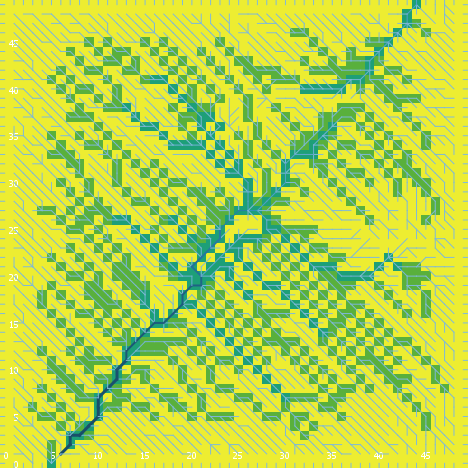

The data file committed next to this chart (first rows):
export-world data (NetLogo 6.0.4)
land_05_withInitialEcologicalCommunity.n…
05/26/2020 11:36:17:860 +0100
RANDOM STATE
0 0 -1727483681 568 0.9396761852528097 f…
GLOBALS
min-pxcor, max-pxcor, min-pycor, max-pycor, perspective, subject, nextIndex, directed-links, ticks, display-mode, ecol_brushfrequencyinflection, ecol_brushfrequencyrate, ecol_grassfrequencyinflection, ecol_grassfrequencyrate, ecol_woodfrequencyinflection, ecol_woodfrequencyrate, elevationdistribution, elev_algorithm-style, elev_featureanglerange, elev_inversioniterations, elev_noise, elev_numdepressions, elev_numprotuberances, elev_numranges
0, 49, 0, 49, 0, nobody, 2600, "UNDIRECTED", -1, "cover type", 6.321, 0.0465, 2.555, 0.02713, 44.07, 0.06633, [-46.47011390529195 -46.88403295634969 -…, "C#", 7.798, 0.2066, 2.423, 10, 5, 23
TURTLES
who, color, heading, xcor, ycor, shape, label, label-color, breed, hidden?, size, pen-size, pen-mode, numpoints
0, 55, 342, 16, 19, "default", "", 9.9, {breed flowholders}, true, 1, 1, "up", 
1, 115, 310, 17, 32, "default", "", 9.9, {breed flowholders}, true, 1, 1, "up", 
2, 35, 344, 39, 39, "default", "", 9.9, {breed flowholders}, true, 1, 1, "up", 
3, 35, 184, 9, 20, "default", "", 9.9, {breed flowholders}, true, 1, 1, "up", 
4, 105, 286, 13, 17, "default", "", 9.9, {breed flowholders}, true, 1, 1, "up", 
5, 125, 182, 2, 39, "default", "", 9.9, {breed flowholders}, true, 1, 1, "up", 
6, 95, 267, 10, 11, "default", "", 9.9, {breed flowholders}, true, 1, 1, "up", 
7, 75, 190, 29, 36, "default", "", 9.9, {breed flowholders}, true, 1, 1, "up", 
8, 45, 187, 7, 46, "default", "", 9.9, {breed flowholders}, true, 1, 1, "up", 
9, 97, 180, 32, 0, "line half", "", 9.9, {breed flowholders}, false, 1, 1, "up", 
10, 85, 345, 40, 12, "default", "", 9.9, {breed flowholders}, true, 1, 1, "up", 
11, 97, 0, 46, 49, "line half", "", 9.9, {breed flowholders}, false, 1, 1, "up", 
12, 97, 180, 12, 0, "line half", "", 9.9, {breed flowholders}, false, 1, 1, "up", 
13, 115, 26, 43, 13, "default", "", 9.9, {breed flowholders}, true, 1, 1, "up", 
14, 97, 0, 2, 49, "line half", "", 9.9, {breed flowholders}, false, 1, 1, "up", 
15, 97, 90, 49, 43, "line half", "", 9.9, {breed flowholders}, false, 1, 1, "up", 
16, 97, 90, 49, 20, "line half", "", 9.9, {breed flowholders}, false, 1, 1, "up", 
17, 25, 176, 8, 6, "default", "", 9.9, {breed flowholders}, true, 1, 1, "up", 
18, 115, 199, 11, 32, "default", "", 9.9, {breed flowholders}, true, 1, 1, "up", 
19, 85, 274, 20, 14, "default", "", 9.9, {breed flowholders}, true, 1, 1, "up", 
20, 45, 211, 25, 1, "default", "", 9.9, {breed flowholders}, true, 1, 1, "up", 
21, 115, 282, 12, 43, "default", "", 9.9, {breed flowholders}, true, 1, 1, "up", 
22, 125, 7, 46, 35, "default", "", 9.9, {breed flowholders}, true, 1, 1, "up", 
23, 65, 246, 3, 35, "default", "", 9.9, {breed flowholders}, true, 1, 1, "up", 
24, 5, 285, 27, 42, "default", "", 9.9, {breed flowholders}, true, 1, 1, "up", 
25, 55, 253, 32, 9, "default", "", 9.9, {breed flowholders}, true, 1, 1, "up", 
26, 65, 344, 42, 41, "default", "", 9.9, {breed flowholders}, true, 1, 1, "up", 
27, 135, 24, 10, 2, "default", "", 9.9, {breed flowholders}, true, 1, 1, "up", 
28, 105, 321, 45, 47, "default", "", 9.9, {breed flowholders}, true, 1, 1, "up", 
29, 97, 90, 49, 25, "line half", "", 9.9, {breed flowholders}, false, 1, 1, "up", 
30, 15, 304, 15, 21, "default", "", 9.9, {breed flowholders}, true, 1, 1, "up", 
31, 95, 354, 34, 33, "default", "", 9.9, {breed flowholders}, true, 1, 1, "up", 
32, 105, 94, 18, 42, "default", "", 9.9, {breed flowholders}, true, 1, 1, "up", 
33, 75, 141, 1, 22, "default", "", 9.9, {breed flowholders}, true, 1, 1, "up", 
34, 65, 354, 34, 21, "default", "", 9.9, {breed flowholders}, true, 1, 1, "up", 
35, 15, 354, 35, 6, "default", "", 9.9, {breed flowholders}, true, 1, 1, "up", 
36, 5, 138, 16, 25, "default", "", 9.9, {breed flowholders}, true, 1, 1, "up", 
37, 105, 129, 30, 15, "default", "", 9.9, {breed flowholders}, true, 1, 1, "up", 
38, 45, 356, 27, 6, "default", "", 9.9, {breed flowholders}, true, 1, 1, "up", 
39, 115, 122, 30, 30, "default", "", 9.9, {breed flowholders}, true, 1, 1, "up", 
40, 5, 165, 37, 12, "default", "", 9.9, {breed flowholders}, true, 1, 1, "up", 
41, 35, 164, 29, 37, "default", "", 9.9, {breed flowholders}, true, 1, 1, "up", 
42, 75, 89, 10, 48, "default", "", 9.9, {breed flowholders}, true, 1, 1, "up", 
43, 35, 325, 3, 5, "default", "", 9.9, {breed flowholders}, true, 1, 1, "up", 
44, 105, 44, 40, 46, "default", "", 9.9, {breed flowholders}, true, 1, 1, "up", 
45, 45, 80, 36, 25, "default", "", 9.9, {breed flowholders}, true, 1, 1, "up", 
46, 75, 223, 21, 1, "default", "", 9.9, {breed flowholders}, true, 1, 1, "up", 
47, 85, 244, 24, 34, "default", "", 9.9, {breed flowholders}, true, 1, 1, "up", 
48, 65, 51, 24, 30, "default", "", 9.9, {breed flowholders}, true, 1, 1, "up", 
49, 45, 282, 25, 19, "default", "", 9.9, {breed flowholders}, true, 1, 1, "up", 
50, 15, 67, 33, 1, "default", "", 9.9, {breed flowholders}, true, 1, 1, "up", 
... 11,912 more rows
